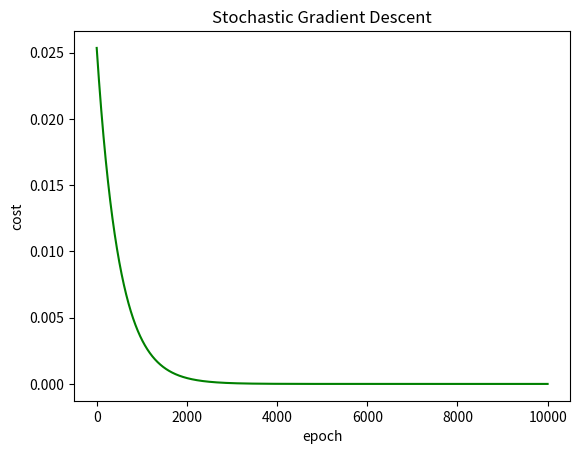

Recreate this plot in Python.
import numpy as np
import matplotlib.pyplot as plt
def stochastic_gradient_descent(x, y, epoch, learning_rate):
    n_features = x.shape[1]
    n_sample   = x.shape[0]
    weight     = np.ones(shape = (n_features))
    bias       = 0
    
    Cost  = []
    Epoch = []
    
    for i in range(epoch):
        random_index = np.random.randint(0,n_sample-1)
        sample_x     = x[random_index]
        sample_y     = y[random_index]
        y_pred       = np.dot(weight, sample_x.T) + bias
        
        w_Grad = -(2/n_sample) * (sample_x.T.dot(sample_y-y_pred))
        b_Grad = -(2/n_sample) * np.sum(sample_y - y_pred)

        weight = weight - learning_rate * w_Grad
        bias   = bias   - learning_rate * b_Grad
        
        
        cost = np.square(sample_y - y_pred)

        Cost.append(cost)
        Epoch.append(i)

        #if min(Cost) < cost:
            #break      
        
    result = {'w1': weight[0],'w2':weight[1], 'b':bias, 'Cost':Cost, 'Epoch':Epoch}

    return result



x =  np.array([[2,4,6,8,10,15,25,75],[25,45,65,85,105,155,255,755]])

y =  np.array([52,94,136,178,220,325, 535, 1585])

result = stochastic_gradient_descent(x/755,y/1585, epoch = 10000, learning_rate = 0.001)

print(result['w1'])
print(result['w2'])
print(result['b'])

# Graph
plt.figure(dpi = 150)

plt.plot(result['Epoch'], result['Cost'], 'g')

plt.xlabel('epoch')
plt.ylabel('cost')
plt.title('Stochastic Gradient Descent')
plt.show()